Image classification data set "Dataset" (ranzeet013/Image_Processing_Projects on GitHub). Class labels (3): early blight, healthy, late blight.

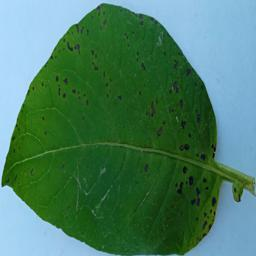
Label: early blight

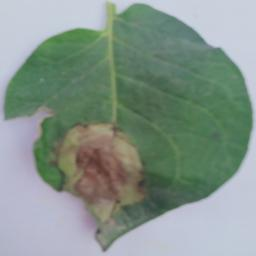
Label: late blight

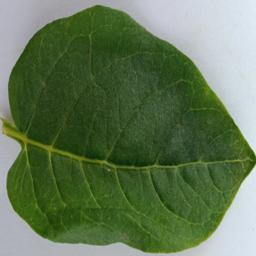
Label: healthy

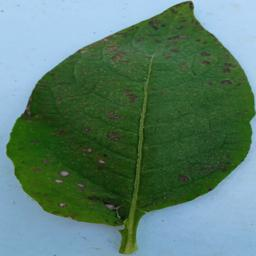
Label: early blight

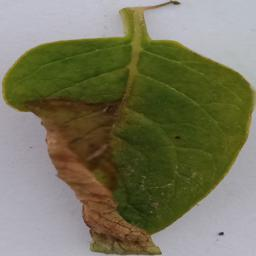
Label: late blight

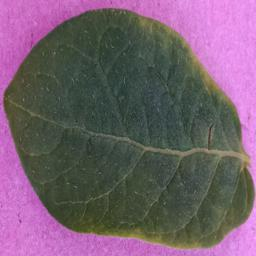
Label: healthy
